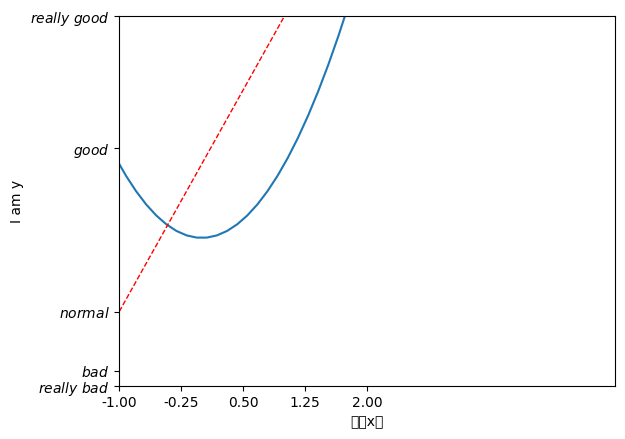

Source code (Python):
# -*- coding:utf-8 -*-
'''
设置坐标轴1
'''
import matplotlib.pyplot as plt
import numpy as np

plt.rcParams['font.sans-serif']=['SimHei'] #用来正常显示中文标签
plt.rcParams['axes.unicode_minus']=False #用来正常显示负号


x = np.linspace(-3, 3, 50)
y1 = 2*x + 1
y2 = x**2

plt.figure()
plt.plot(x, y2)
plt.plot(x, y1, color='red', linewidth=1.0, linestyle='--')

#----设置x轴的取值范围
plt.xlim((-1, 5))
plt.ylim((-2, 3))
#描述X,Y
plt.xlabel(u'我是x轴')
plt.ylabel('I am y')

new_ticks = np.linspace(-1, 2, 5)
print(new_ticks)
#把X轴的-1到5换成当前新的刻度
plt.xticks(new_ticks)

plt.yticks([-2, -1.8, -1, 1.22, 3],[r'$really\ bad$', r'$bad$', r'$normal$', r'$good$', r'$really\ good$'])

plt.show()